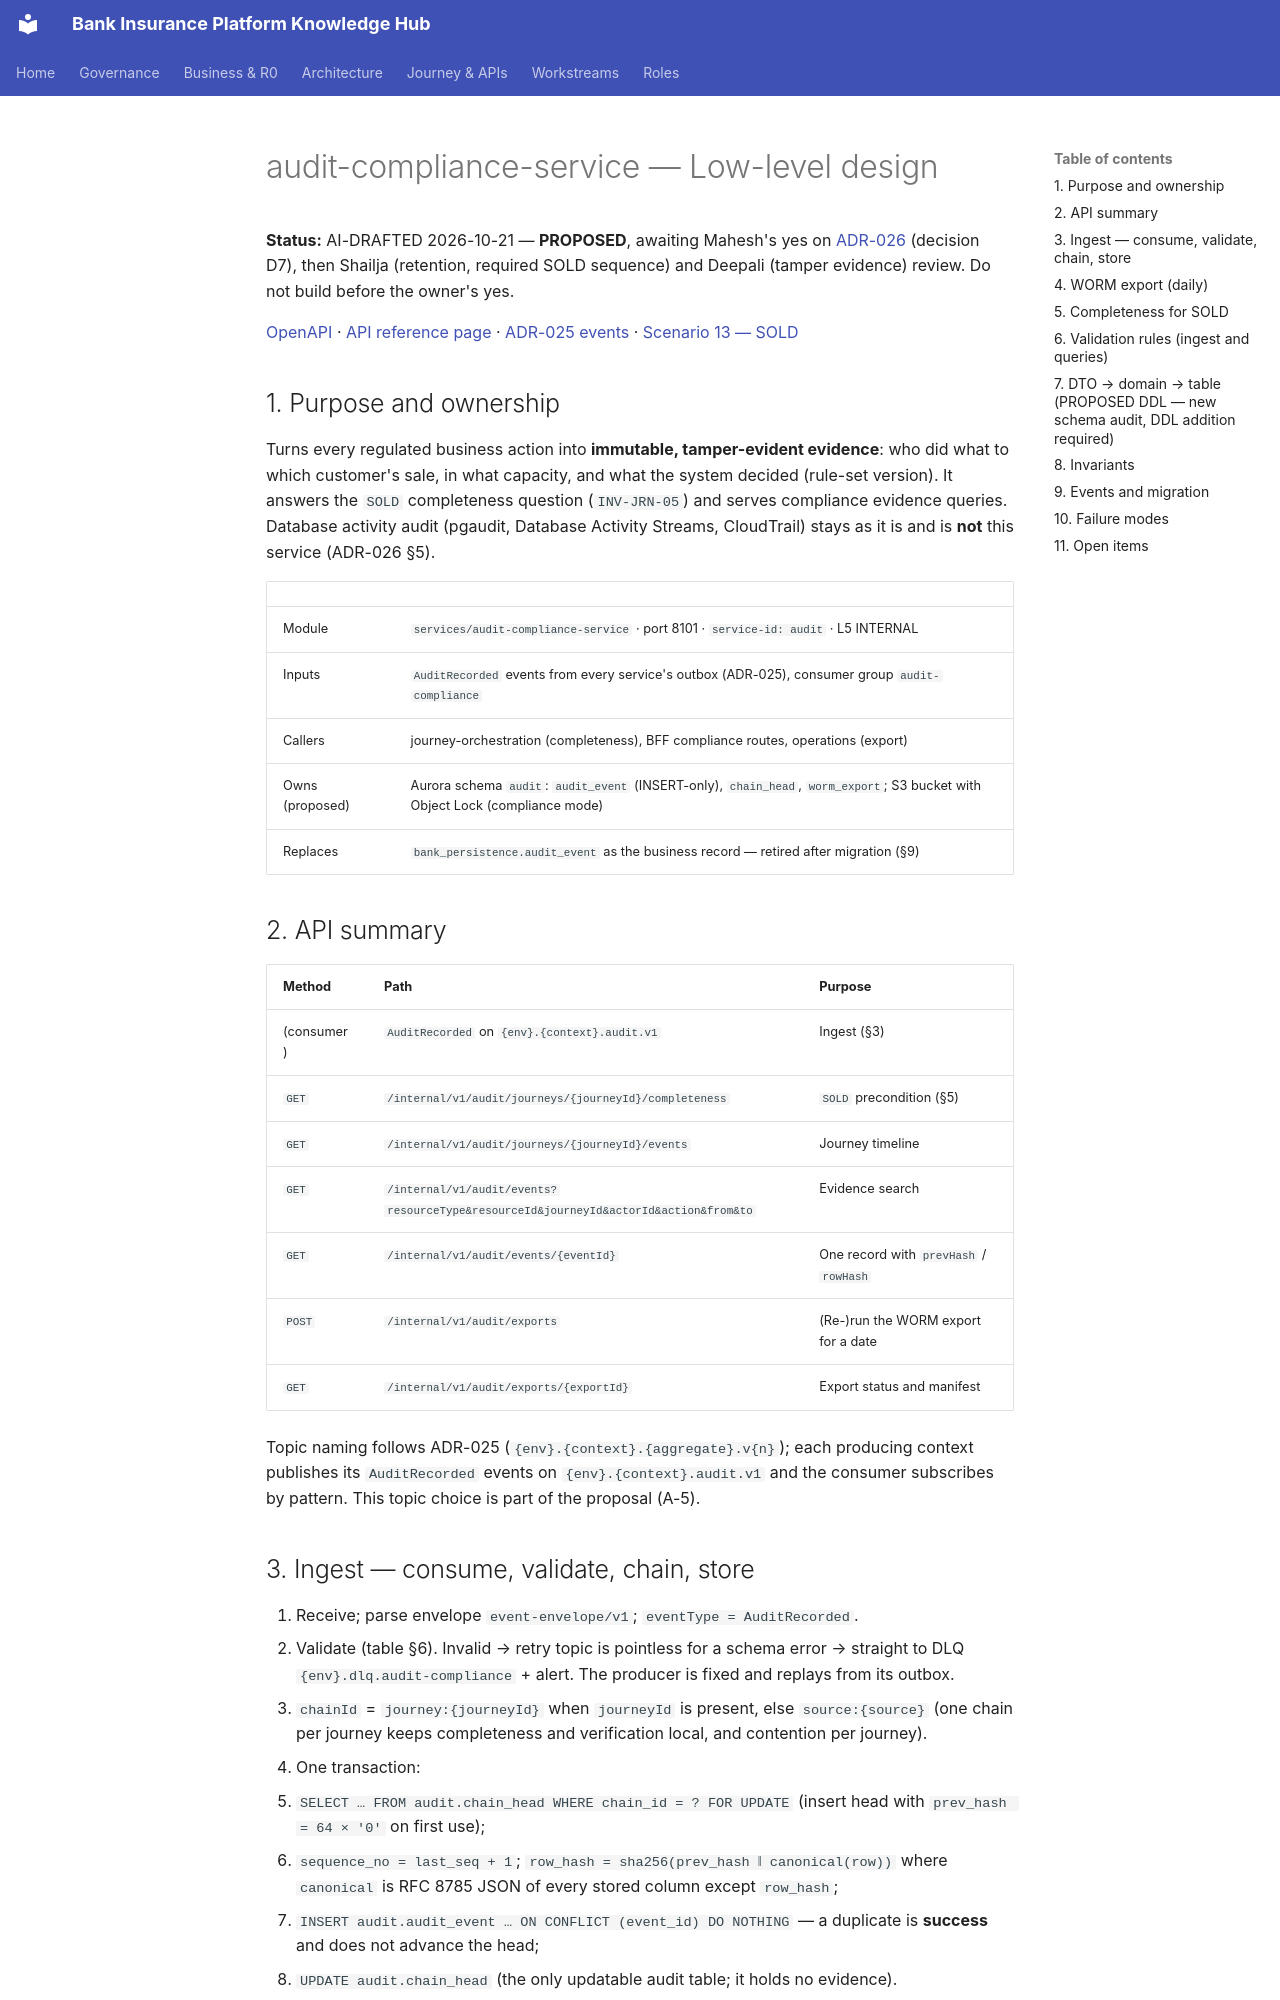

repository: Mahesh38/bank-insurance-platform · page: platform/contracts/audit-compliance-service/LLD/index.html · generator: mkdocs

# audit-compliance-service — Low-level design

**Status:** AI-DRAFTED 2026-10-21 — **PROPOSED**, awaiting Mahesh's yes on
[ADR-026](../../architecture-review/ADR-026-audit-store-and-transport.md) (decision D7), then Shailja
(retention, required SOLD sequence) and Deepali (tamper evidence) review. Do not build before the
owner's yes.

[OpenAPI](./openapi.yaml) · [API reference page](../../api-reference/services/audit-compliance-service.md) ·
[ADR-025 events](../../architecture-review/ADR-025-event-specification-and-publisher.md) ·
[Scenario 13 — SOLD](../../api-reference/scenarios/13-policy-issuance-and-sold.md)

## 1. Purpose and ownership

Turns every regulated business action into **immutable, tamper-evident evidence**: who did what to
which customer's sale, in what capacity, and what the system decided (rule-set version). It answers
the `SOLD` completeness question (`INV-JRN-05`) and serves compliance evidence queries. Database
activity audit (pgaudit, Database Activity Streams, CloudTrail) stays as it is and is **not** this
service (ADR-026 §5).

| | |
|---|---|
| Module | `services/audit-compliance-service` · port 8101 · `service-id: audit` · L5 INTERNAL |
| Inputs | `AuditRecorded` events from every service's outbox (ADR-025), consumer group `audit-compliance` |
| Callers | journey-orchestration (completeness), BFF compliance routes, operations (export) |
| Owns (proposed) | Aurora schema `audit`: `audit_event` (INSERT-only), `chain_head`, `worm_export`; S3 bucket with Object Lock (compliance mode) |
| Replaces | `bank_persistence.audit_event` as the business record — retired after migration (§9) |

## 2. API summary

| Method | Path | Purpose |
|---|---|---|
| (consumer) | `AuditRecorded` on `{env}.{context}.audit.v1` | Ingest (§3) |
| `GET` | `/internal/v1/audit/journeys/{journeyId}/completeness` | `SOLD` precondition (§5) |
| `GET` | `/internal/v1/audit/journeys/{journeyId}/events` | Journey timeline |
| `GET` | `/internal/v1/audit/events?resourceType&resourceId&journeyId&actorId&action&from&to` | Evidence search |
| `GET` | `/internal/v1/audit/events/{eventId}` | One record with `prevHash` / `rowHash` |
| `POST` | `/internal/v1/audit/exports` | (Re-)run the WORM export for a date |
| `GET` | `/internal/v1/audit/exports/{exportId}` | Export status and manifest |

Topic naming follows ADR-025 (`{env}.{context}.{aggregate}.v{n}`); each producing context publishes
its `AuditRecorded` events on `{env}.{context}.audit.v1` and the consumer subscribes by pattern.
This topic choice is part of the proposal (A-5).
